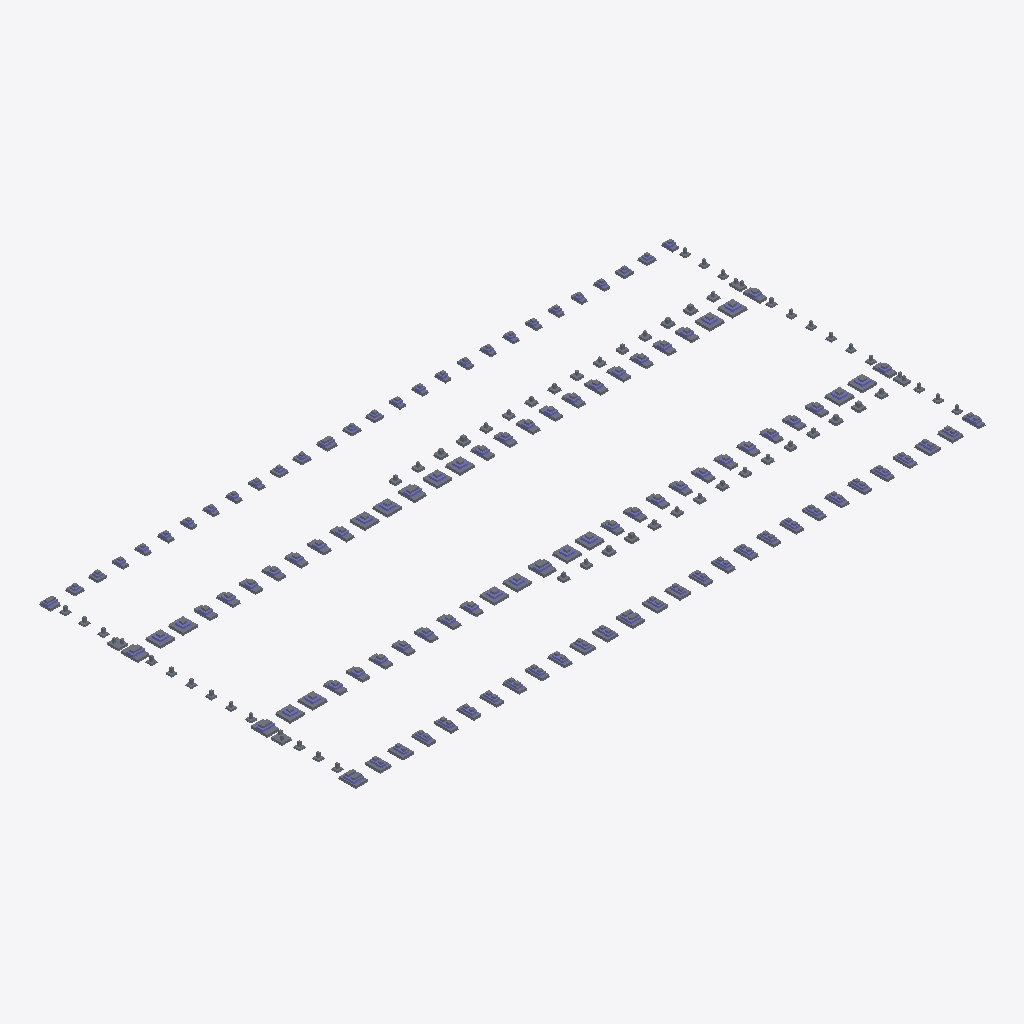
Isometric view of an IFC building model (IFC-SPF (STEP), schema IFC2X3, length unit millimetre), seen from the south-west, elements coloured by IFC class: 251 slabs (grey), 112 columns (violet).
Extent 173.5 m × 87.5 m × 1.6 m (x, y, z). Storeys (1): Undefined at 0.00 m. Elements (682): 542 IfcSlab, 140 IfcColumn.

HEADER;
FILE_DESCRIPTION(('ViewDefinition[CoordinationView_V2.0, QuantityTakeOffAddOnView]'),'2;1');
FILE_NAME('Фундаменты Плодохранилища.ifc','2023-07-28T04:05:12',(''),(''),'IFC Database version:Work','Tekla structures 2017 Service Pack 6, IFC Export Version: 4.0.0.0 Nov 24 2017','');
FILE_SCHEMA(('IFC2X3'));
ENDSEC;
DATA;
#25=IFCPROJECT('0FGWUt6uPCygINLu5f$$Uc',#5,'Tekla Corporation',$,$,$,$,(#11),#24);
#27=IFCSITE('2JqGrFIpn0NQWMmMGlQ0ej',#5,'Undefined',$,$,#26,$,$,.ELEMENT.,$,$,$,$,$);
#29=IFCBUILDING('2ypOzQthv9K9Ubgl5nLCKX',#5,'Undefined',$,$,#28,$,$,.ELEMENT.,$,$,$);
#31=IFCBUILDINGSTOREY('2Strp9cn52pfvL$HP3CDGC',#5,'Undefined',$,$,#30,$,$,.ELEMENT.,0.0);
#1231=IFCSLAB('1BLMg3B21AkBwp_GO3nPvb',#5,'Фундамент','500*4000','500*4000',#1228,#1230,'Бетон-0(?)',.FLOOR.);
#2486=IFCSLAB('3LM9HSNSr6reNTWvlgyQgx',#5,'Фундамент','500*4000','500*4000',#2483,#2485,'Бетон-0(?)',.FLOOR.);
#2644=IFCSLAB('3oKKhZLnr9gRvRmw68pdzj',#5,'Фундамент','500*4000','500*4000',#2641,#2643,'Бетон-0(?)',.FLOOR.);
#2515=IFCSLAB('2MJBlb4LPARP1Ajl88$3B5',#5,'Фундамент','500*4000','500*4000',#2512,#2514,'Бетон-0(?)',.FLOOR.);
#4982=IFCSLAB('3DaEgBYZjEXwNTFpB4vSS1',#5,'Фундамент','500*4000','500*4000',#4979,#4981,'Бетон-0(?)',.FLOOR.);
#1335=IFCSLAB('00CUVsdoL4AupRKs_hiNNc',#5,'Фундамент','500*4000','500*4000',#1332,#1334,'Бетон-0(?)',.FLOOR.);
#2615=IFCSLAB('2P0wBvrJnBg9Y7DJSkamV1',#5,'Фундамент','500*4000','500*4000',#2612,#2614,'Бетон-0(?)',.FLOOR.);
#5011=IFCSLAB('2t9BEjP_D2VPq_hrGR3_6H',#5,'Фундамент','500*4000','500*4000',#5008,#5010,'Бетон-0(?)',.FLOOR.);
#5069=IFCSLAB('3PvbmvVJnCv9vkYlTG_8pu',#5,'Фундамент','500*4000','500*4000',#5066,#5068,'Бетон-0(?)',.FLOOR.);
#5127=IFCSLAB('19_IBLKl1FdxH8c7y6J7ta',#5,'Фундамент','500*4000','500*4000',#5124,#5126,'Бетон-0(?)',.FLOOR.);
#5185=IFCSLAB('0ks8cikEz9CuhHvuzcnpln',#5,'Фундамент','500*4000','500*4000',#5182,#5184,'Бетон-0(?)',.FLOOR.);
#1189=IFCSLAB('0eFi$vthn7e98xB2I7kFkZ',#5,'Фундамент','500*4000','500*4000',#1179,#1188,'Бетон-0(?)',.FLOOR.);
#5040=IFCSLAB('3oY4nRUh50d807mPIAwkST',#5,'Фундамент','500*4000','500*4000',#5037,#5039,'Бетон-0(?)',.FLOOR.);
#5156=IFCSLAB('2ZTmrmJxbFmw0TGpjzJjwE',#5,'Фундамент','500*4000','500*4000',#5153,#5155,'Бетон-0(?)',.FLOOR.);
#1364=IFCSLAB('3p$nT8Abf6KvZNPqFi7rIa',#5,'Фундамент','500*4000','500*4000',#1361,#1363,'Бетон-0(?)',.FLOOR.);
#5098=IFCSLAB('1CLRml00n7cgtxxdehQ3jl',#5,'Фундамент','500*4000','500*4000',#5095,#5097,'Бетон-0(?)',.FLOOR.);
#5881=IFCSLAB('0XxpKXpTz09Okqi9hPRIUF',#5,'Фундамент','500*3250','500*3250',#5878,#5880,'Бетон-0(?)',.FLOOR.);
#848=IFCSLAB('3h9xYv6bv2SPlfrBCmVxg_',#5,'Фундамент','500*3250','500*3250',#839,#847,'Бетон-0(?)',.FLOOR.);
#888=IFCSLAB('1h_DUeRB95S9xWYpzcHB1s',#5,'Фундамент','500*3250','500*3250',#885,#887,'Бетон-0(?)',.FLOOR.);
#5533=IFCSLAB('3lnbI411r9RwkwqTAzqBwo',#5,'Фундамент','500*3250','500*3250',#5530,#5532,'Бетон-0(?)',.FLOOR.);
#4207=IFCSLAB('2pbEn15JjDAg3fcbojFgQO',#5,'Фундамент','500*3000','500*3000',#4204,#4206,'Бетон-0(?)',.FLOOR.);
#2457=IFCSLAB('3TGsK5tY58tv6zchXTTP1Z',#5,'Фундамент','500*3000','500*3000',#2454,#2456,'Бетон-0(?)',.FLOOR.);
#4232=IFCSLAB('2qstIUMiz0jR$eRsP96Af0',#5,'Фундамент','500*3000','500*3000',#4229,#4231,'Бетон-0(?)',.FLOOR.);
#1083=IFCSLAB('1lYXtv9nbEFBLb5wyKilwk',#5,'Фундамент','500*3000','500*3000',#1073,#1082,'Бетон-0(?)',.FLOOR.);
#1306=IFCSLAB('3SNipg6wr1AQkfj18UH5gg',#5,'Фундамент','500*3000','500*3000',#1303,#1305,'Бетон-0(?)',.FLOOR.);
#2586=IFCSLAB('1w8fYK_RL8BAapNjQU4wAa',#5,'Фундамент','500*3000','500*3000',#2583,#2585,'Бетон-0(?)',.FLOOR.);
#4157=IFCSLAB('3ei5cExMz718Jz2F6Y18fr',#5,'Фундамент','500*3000','500*3000',#4154,#4156,'Бетон-0(?)',.FLOOR.);
#4182=IFCSLAB('1CEBLkWw56bOMiBgTw34lP',#5,'Фундамент','500*3000','500*3000',#4179,#4181,'Бетон-0(?)',.FLOOR.);
#483=IFCSLAB('3whiEncHv90BIIzvmaZhdn',#5,'Фундамент','450*2600','450*2600',#471,#482,'Бетон-0(?)',.FLOOR.);
#518=IFCSLAB('1IZ_7xIEb0WupR6WAvYZff',#5,'Фундамент','450*2600','450*2600',#515,#517,'Бетон-0(?)',.FLOOR.);
#4578=IFCSLAB('1qJWQb7TbBevgryjFSpBGp',#5,'Фундамент','500*3250','500*3250',#4575,#4577,'Бетон-0(?)',.FLOOR.);
#738=IFCSLAB('1MXEXK7ub00f0wppNa75q0',#5,'Фундамент','500*3250','500*3250',#728,#737,'Бетон-0(?)',.FLOOR.);
#2095=IFCSLAB('3bQH5NqEL8NBawSRWRUq$M',#5,'Фундамент','500*2000','500*2000',#2092,#2094,'Бетон-0(?)',.FLOOR.);
#1737=IFCSLAB('0btXKEJK949OE0WA_HlGdo',#5,'Фундамент','500*2000','500*2000',#1734,#1736,'Бетон-0(?)',.FLOOR.);
#2253=IFCSLAB('13hjqkaDH2mv_ad2$WTqqW',#5,'Фундамент','500*2000','500*2000',#2250,#2252,'Бетон-0(?)',.FLOOR.);
#5330=IFCSLAB('0MWETxXwn3g9ZQBNeoqAE4',#5,'Фундамент','500*2000','500*2000',#5327,#5329,'Бетон-0(?)',.FLOOR.);
#5562=IFCSLAB('3S3dq7NML0dAhhcMaGXU8C',#5,'Фундамент','500*2000','500*2000',#5559,#5561,'Бетон-0(?)',.FLOOR.);
#1571=IFCSLAB('0osAQwy6n4f8uxnC8r4qBf',#5,'Фундамент','500*2000','500*2000',#1563,#1570,'Бетон-0(?)',.FLOOR.);
#1708=IFCSLAB('3ODZGECWf5bgOntj5kNrUR',#5,'Фундамент','500*2000','500*2000',#1705,#1707,'Бетон-0(?)',.FLOOR.);
#1866=IFCSLAB('260zI0gt515fcuFzjAIvWL',#5,'Фундамент','500*2000','500*2000',#1863,#1865,'Бетон-0(?)',.FLOOR.);
#1966=IFCSLAB('0Y6eVfd$X5cfKDbQOhd66_',#5,'Фундамент','500*2000','500*2000',#1963,#1965,'Бетон-0(?)',.FLOOR.);
#2124=IFCSLAB('0nfgnlfDT6F8wtOgv0cbTa',#5,'Фундамент','500*2000','500*2000',#2121,#2123,'Бетон-0(?)',.FLOOR.);
#5214=IFCSLAB('0$L6g361zCavMdAAPWlELc',#5,'Фундамент','500*2000','500*2000',#5211,#5213,'Бетон-0(?)',.FLOOR.);
#5417=IFCSLAB('018_44Ks54IRtcg8w67cHE',#5,'Фундамент','500*2000','500*2000',#5414,#5416,'Бетон-0(?)',.FLOOR.);
#5591=IFCSLAB('1TXvWBJTz6uv$o842X4g0J',#5,'Фундамент','500*2000','500*2000',#5588,#5590,'Бетон-0(?)',.FLOOR.);
#5707=IFCSLAB('3GidG7$lfBt8JkE7a9VeNk',#5,'Фундамент','500*2000','500*2000',#5704,#5706,'Бетон-0(?)',.FLOOR.);
#5794=IFCSLAB('0q6wVgafPBuAryQsywmLq3',#5,'Фундамент','500*2000','500*2000',#5791,#5793,'Бетон-0(?)',.FLOOR.);
#2353=IFCSLAB('1evCm026j8YOPe0STvHzFa',#5,'Фундамент','500*2000','500*2000',#2350,#2352,'Бетон-0(?)',.FLOOR.);
#5243=IFCSLAB('0qCOcXRan5CvygsP22tq68',#5,'Фундамент','500*2000','500*2000',#5240,#5242,'Бетон-0(?)',.FLOOR.);
#5359=IFCSLAB('0NeoexE6b42Bx8bGZPR2b1',#5,'Фундамент','500*2000','500*2000',#5356,#5358,'Бетон-0(?)',.FLOOR.);
#5620=IFCSLAB('1H1flXsIj2jOlzm$QLgsFd',#5,'Фундамент','500*2000','500*2000',#5617,#5619,'Бетон-0(?)',.FLOOR.);
#5736=IFCSLAB('2VZR791VX9ov_4yoXQbxz0',#5,'Фундамент','500*2000','500*2000',#5733,#5735,'Бетон-0(?)',.FLOOR.);
#1837=IFCSLAB('1D7WNXxdT1oO$fGQc6lqKd',#5,'Фундамент','500*2000','500*2000',#1834,#1836,'Бетон-0(?)',.FLOOR.);
#5446=IFCSLAB('2ppEBQf7b9eBfzMjNEjapc',#5,'Фундамент','500*2000','500*2000',#5443,#5445,'Бетон-0(?)',.FLOOR.);
#5823=IFCSLAB('1N_CEeyvn0b8Tqpl2TEIsu',#5,'Фундамент','500*2000','500*2000',#5820,#5822,'Бетон-0(?)',.FLOOR.);
#1995=IFCSLAB('1QjaG6ESnEFOFd66C5Smdy',#5,'Фундамент','500*2000','500*2000',#1992,#1994,'Бетон-0(?)',.FLOOR.);
#2224=IFCSLAB('1jEH8ojuDBT8t8JdGy8Ot4',#5,'Фундамент','500*2000','500*2000',#2221,#2223,'Бетон-0(?)',.FLOOR.);
#2382=IFCSLAB('0MfYcl2jLAZhPsUKxKwIE7',#5,'Фундамент','500*2000','500*2000',#2379,#2381,'Бетон-0(?)',.FLOOR.);
#5272=IFCSLAB('0bOx65aOD9I9WF2U6uI$j6',#5,'Фундамент','500*2000','500*2000',#5269,#5271,'Бетон-0(?)',.FLOOR.);
#5388=IFCSLAB('3$NtAKtPHBL93EZ6vLZPNn',#5,'Фундамент','500*2000','500*2000',#5385,#5387,'Бетон-0(?)',.FLOOR.);
#5504=IFCSLAB('28Lfyt8wn08PKL$66sQBd3',#5,'Фундамент','500*2000','500*2000',#5501,#5503,'Бетон-0(?)',.FLOOR.);
#5649=IFCSLAB('0d3AYZTfjCdwK7bsYaLG0B',#5,'Фундамент','500*2000','500*2000',#5646,#5648,'Бетон-0(?)',.FLOOR.);
#5765=IFCSLAB('2Zf3ZaJZz52AHmI5ptdRwP',#5,'Фундамент','500*2000','500*2000',#5762,#5764,'Бетон-0(?)',.FLOOR.);
#5475=IFCSLAB('3YKjBZErvFK9ylL2xqieCm',#5,'Фундамент','500*2000','500*2000',#5472,#5474,'Бетон-0(?)',.FLOOR.);
#5852=IFCSLAB('3evVo18ET5Cfbq6zAAyQuW',#5,'Фундамент','500*2000','500*2000',#5849,#5851,'Бетон-0(?)',.FLOOR.);
#1608=IFCSLAB('0qP2JLlgH2Ww7RpAUOJ94P',#5,'Фундамент','500*2000','500*2000',#1605,#1607,'Бетон-0(?)',.FLOOR.);
#5301=IFCSLAB('2Q8UQgvUDF7gsp_V6xFg0j',#5,'Фундамент','500*2000','500*2000',#5298,#5300,'Бетон-0(?)',.FLOOR.);
#5678=IFCSLAB('33vPlU4ZbFAgIr7BHoKBwS',#5,'Фундамент','500*2000','500*2000',#5675,#5677,'Бетон-0(?)',.FLOOR.);
#1497=IFCSLAB('0jgTBe1HX3mhOXxQZFAQY9',#5,'Фундамент','500*2000','500*2000',#1488,#1496,'Бетон-0(?)',.FLOOR.);
#2066=IFCSLAB('1ViA3ySdX4lejMlylkqCMZ',#5,'Фундамент','500*2000','500*2000',#2063,#2065,'Бетон-0(?)',.FLOOR.);
#1679=IFCSLAB('1pLh952A9A3fXEFCGawH4h',#5,'Фундамент','500*2000','500*2000',#1676,#1678,'Бетон-0(?)',.FLOOR.);
#1937=IFCSLAB('2U2Qz$NBj998VYOki7LPK2',#5,'Фундамент','500*2000','500*2000',#1934,#1936,'Бетон-0(?)',.FLOOR.);
#2195=IFCSLAB('0y$exbFw92zQFyUFZUbWJD',#5,'Фундамент','500*2000','500*2000',#2192,#2194,'Бетон-0(?)',.FLOOR.);
#4328=IFCSLAB('1FOVqxymn4yAqn1PLYl8od',#5,'Фундамент','500*2000','500*2000',#4325,#4327,'Бетон-0(?)',.FLOOR.);
#4403=IFCSLAB('0yPy1QJMjBRuOwRTXc1ZaO',#5,'Фундамент','500*2000','500*2000',#4400,#4402,'Бетон-0(?)',.FLOOR.);
#4503=IFCSLAB('34dtESx9bD1OPZbC$9_jW1',#5,'Фундамент','500*2000','500*2000',#4500,#4502,'Бетон-0(?)',.FLOOR.);
#4528=IFCSLAB('1xX$fKpvr1iQAKJLcer0s2',#5,'Фундамент','500*2000','500*2000',#4525,#4527,'Бетон-0(?)',.FLOOR.);
#2324=IFCSLAB('3Z2pfdqID6C84pKAYsDfFC',#5,'Фундамент','500*2000','500*2000',#2321,#2323,'Бетон-0(?)',.FLOOR.);
#4378=IFCSLAB('0UAHeJs711uv3vLZmp9uS5',#5,'Фундамент','500*2000','500*2000',#4375,#4377,'Бетон-0(?)',.FLOOR.);
#4428=IFCSLAB('0Zg4wYpc1BDOzixjszvJEL',#5,'Фундамент','500*2000','500*2000',#4425,#4427,'Бетон-0(?)',.FLOOR.);
#4478=IFCSLAB('0LVrUri2TADwJQdicCTEjF',#5,'Фундамент','500*2000','500*2000',#4475,#4477,'Бетон-0(?)',.FLOOR.);
#1808=IFCSLAB('3gE85WTAjCg8OOeWMuEJCb',#5,'Фундамент','500*2000','500*2000',#1805,#1807,'Бетон-0(?)',.FLOOR.);
#4553=IFCSLAB('1xzYCk3gjAXw6Sj9_VkJko',#5,'Фундамент','500*2000','500*2000',#4550,#4552,'Бетон-0(?)',.FLOOR.);
#4353=IFCSLAB('261caAqlj6BwEPPGrA_Ruq',#5,'Фундамент','500*2000','500*2000',#4350,#4352,'Бетон-0(?)',.FLOOR.);
#4453=IFCSLAB('0gH4uX4BjE0vUGUspf4NIF',#5,'Фундамент','500*2000','500*2000',#4450,#4452,'Бетон-0(?)',.FLOOR.);
#3774=IFCSLAB('2hOvkZ6T1AgACZt2dKx2fZ',#5,'Фундамент','450*1800','450*1800',#3771,#3773,'Бетон-0(?)',.FLOOR.);
#3477=IFCSLAB('2iNW7Ge2j9pPTT3stcnxhV',#5,'Фундамент','450*1800','450*1800',#3468,#3476,'Бетон-0(?)',.FLOOR.);
#670=IFCSLAB('1Qxq_Vmmr4nfmO_uN3kOLc',#5,'Фундамент','500*2750','500*2750',#659,#669,'Бетон-0(?)',.FLOOR.);
#2561=IFCSLAB('3wAYnlttH1p89ZRsGE4NlC',#5,'Фундамент','500*2500','500*2500',#2558,#2560,'Бетон-0(?)',.FLOOR.);
#4953=IFCSLAB('3d5TCxMIzEKhMbqpP7i7L2',#5,'Фундамент','500*2750','500*2750',#4950,#4952,'Бетон-0(?)',.FLOOR.);
#1018=IFCSLAB('1$d8wgyGj0lfI20x4NF59n',#5,'Фундамент','500*2500','500*2500',#1008,#1017,'Бетон-0(?)',.FLOOR.);
#4074=IFCSLAB('0hN2UUJkX5mPD$3Y2Hf0ed',#5,'Фундамент','500*2500','500*2500',#4071,#4073,'Бетон-0(?)',.FLOOR.);
#1281=IFCSLAB('1UnR$zAnb7GRq2IMg6jpup',#5,'Фундамент','500*2500','500*2500',#1278,#1280,'Бетон-0(?)',.FLOOR.);
#4103=IFCSLAB('3Ofb4sT4D46wkxdEwvHt2Y',#5,'Фундамент','500*2500','500*2500',#4100,#4102,'Бетон-0(?)',.FLOOR.);
#4132=IFCSLAB('0ClN_Lqm97LAtX$0hPPoVb',#5,'Фундамент','500*2500','500*2500',#4129,#4131,'Бетон-0(?)',.FLOOR.);
#5086=IFCCOLUMN('0LEgS2lIv43ep7qQI1sMS8',#5,'Фундамент','2300*2300','2300*2300',#5082,#5085,'ID153aa702-bd2e-440e-8cc7-d1a481d96708');
#1145=IFCCOLUMN('21zgj3ul98zfm$4x9$ClQX',#5,'Фундамент','2300*2300','2300*2300',#1127,#1144,'ID81f6ab43-e2f2-48f6-9c3f-13b27f32f6a1');
#1219=IFCCOLUMN('1H5hQ_LAD0ChUWdD9MP3_T',#5,'Фундамент','2300*2300','2300*2300',#1215,#1218,'ID5116b6be-54a3-4032-b7a0-9cd256643f9d');
#4045=IFCSLAB('01_qb3MNf4i9Invrx6kTa9',#5,'Фундамент','500*2500','500*2500',#4042,#4044,'Бетон-0(?)',.FLOOR.);
#4999=IFCCOLUMN('3H8L97gfP1pu_0gPzG1$LN',#5,'Фундамент','2300*2300','2300*2300',#4995,#4998,'IDd1215247-aa96-41cf-8f80-a99f5007f557');
#5028=IFCCOLUMN('3isqY7ti11n8qvEjEpOUZF',#5,'Фундамент','2300*2300','2300*2300',#5024,#5027,'IDecdb4887-dec0-41c4-8d39-3ad3b361e8cf');
#5057=IFCCOLUMN('3v5sCEfAP5HxYqeYzNSs0Y',#5,'Фундамент','2300*2300','2300*2300',#5053,#5056,'IDf917630e-a4a6-4547-b8b4-a22f57736022');
#5144=IFCCOLUMN('16ql2acs17iOdCz127F6Ya',#5,'Фундамент','2300*2300','2300*2300',#5140,#5143,'ID46d2f0a4-9b60-47b1-89cc-f410873c68a4');
#1323=IFCCOLUMN('0B0EGDQIXEEAD9M5_KabbM',#5,'Фундамент','2300*2300','2300*2300',#1319,#1322,'ID0b00e40d-6928-4e38-a349-585f94925956');
#1352=IFCCOLUMN('0vAnGFYb95YQ6xmBJKKzuA',#5,'Фундамент','2300*2300','2300*2300',#1348,#1351,'ID392b140f-8a52-4589-a1bb-c0b4d453de0a');
#2474=IFCCOLUMN('1GEPUpmyP90fy1QcwkHJ7U',#5,'Фундамент','2300*2300','2300*2300',#2470,#2473,'ID503997b3-c3c6-4902-9f01-6a6eae4531de');
#2503=IFCCOLUMN('3daGqYUnL2NObXFRVpHoW3',#5,'Фундамент','2300*2300','2300*2300',#2499,#2502,'IDe7910d22-7b15-425d-8961-3db7f3472803');
#2603=IFCCOLUMN('2dJNxjJQH7GA$LSPAgVbF$',#5,'Фундамент','2300*2300','2300*2300',#2599,#2602,'IDa74d7eed-4da4-4740-afd5-7192aa7e53ff');
#2632=IFCCOLUMN('034c092iH44fbOpcB4qn$u',#5,'Фундамент','2300*2300','2300*2300',#2628,#2631,'ID03126009-0ac4-[number]-ce62c4d31ff8');
#5115=IFCCOLUMN('0uD2$6x$109AOHWtjeN4HS',#5,'Фундамент','2300*2300','2300*2300',#5111,#5114,'ID38342fc6-eff0-4024-a611-837b685c445c');
#882=IFCSLAB('2R8Rs1AH9A28ubajBA5EFV',#5,'Фундамент','1000*1200','1000*1200',#879,#881,'ID9b21bd81-2912-4a08-8e25-92d2ca14e3df',.FLOOR.);
#2432=IFCSLAB('2sNcoTkU95ePARgYGHDT0v',#5,'Фундамент','500*2500','500*2500',#2429,#2431,'Бетон-0(?)',.FLOOR.);
#4970=IFCCOLUMN('30hWb49vL1L9$2ezD8igBo',#5,'Фундамент','2300*2300','2300*2300',#4966,#4969,'IDc0ae0944-[number]-9fc2-a3d348b2a2f2');
#5173=IFCCOLUMN('0OoLpTnEv229hV97Km3P19',#5,'Фундамент','2300*2300','2300*2300',#5169,#5172,'ID18c95cdd-c4ee-4208-9adf-2475300d9049');
#5875=IFCSLAB('2E6FBk$X59Wwz$dwAOVtcG',#5,'Фундамент','1000*1200','1000*1200',#5872,#5874,'ID8e18f2ee-fe11-4983-af7f-9fa2987f7990',.FLOOR.);
#4291=IFCSLAB('3$1WZSyP11TP4Z2rEVSJz$',#5,'Фундамент','500*1650','500*1650',#4282,#4290,'Бетон-0(?)',.FLOOR.);
#5527=IFCSLAB('3RjjrjMOf7uwhRaHg1OjK0',#5,'Фундамент','1000*1200','1000*1200',#5524,#5526,'IDdbb6dd6d-598a-47e3-aadb-911a8162d500',.FLOOR.);
#5521=IFCCOLUMN('0eRY9HjP1AyOhe$vucImZM',#5,'Фундамент','2000*3250','2000*3250',#5517,#5520,'ID286e2251-b590-4af1-8ae8-ff9e264b08d6');
#823=IFCSLAB('2Ayqm1TSrCIwxZVinZ2n$3',#5,'Фундамент','1000*1200','1000*1200',#817,#822,'ID8af34c01-75cd-4c4b-aee3-7ecc630b1fc3',.FLOOR.);
#800=IFCCOLUMN('3uQl6Wyyv6b8bQAZNhSsdj',#5,'Фундамент','2000*3250','2000*3250',#781,#799,'IDf86af1a0-f3ce-4694-895a-2a35eb7369ed');
#876=IFCCOLUMN('00qBubWyzCe8lG7R$kvbK6',#5,'Фундамент','2000*3250','2000*3250',#872,#875,'ID00d0be25-83cf-4ca0-8bd0-1dbfeee65506');
#5869=IFCCOLUMN('2hlx7hh$5EMQJzviRpr6yj',#5,'Фундамент','2000*3250','2000*3250',#5865,#5868,'IDabbfb1eb-aff1-4e59-a4fd-e6c6f3d46f2d');
#3278=IFCSLAB('0RqFlUfUL3MPPNaLXzG4qB',#5,'Фундамент','500*2000','500*2000',#3269,#3277,'Бетон-0(?)',.FLOOR.);
#3330=IFCSLAB('20UFQ059n1Xuy11nY1b5km',#5,'Фундамент','500*2000','500*2000',#3327,#3329,'Бетон-0(?)',.FLOOR.);
#3374=IFCSLAB('2EvSO7aTv3$uHc1sEH9voo',#5,'Фундамент','500*2000','500*2000',#3371,#3373,'Бетон-0(?)',.FLOOR.);
#3418=IFCSLAB('2SD7bzQ697PvoWhbKMJqT2',#5,'Фундамент','500*2000','500*2000',#3415,#3417,'Бетон-0(?)',.FLOOR.);
#3308=IFCSLAB('3ShaPecHr0QxV$j2pUaPSM',#5,'Фундамент','500*2000','500*2000',#3305,#3307,'Бетон-0(?)',.FLOOR.);
#3352=IFCSLAB('0b61n63RPBW9MUsnrRMpDB',#5,'Фундамент','500*2000','500*2000',#3349,#3351,'Бетон-0(?)',.FLOOR.);
#3396=IFCSLAB('3oqG86yr9BPhYWvF$mjmtH',#5,'Фундамент','500*2000','500*2000',#3393,#3395,'Бетон-0(?)',.FLOOR.);
#3440=IFCSLAB('38Nz4maenFmAU1tJLWRdWw',#5,'Фундамент','500*2000','500*2000',#3437,#3439,'Бетон-0(?)',.FLOOR.);
#4837=IFCSLAB('1DSg5lSZ50rus7sXcrXDre',#5,'Фундамент','500*1500','500*1500',#4834,#4836,'Бетон-0(?)',.FLOOR.);
#3624=IFCSLAB('0MmG_BTs96Wg6FvL5D0cXs',#5,'Фундамент','450*1800','450*1800',#3621,#3623,'Бетон-0(?)',.FLOOR.);
#4895=IFCSLAB('2IsSOjXTj4X8ht018OPNA1',#5,'Фундамент','500*1500','500*1500',#4892,#4894,'Бетон-0(?)',.FLOOR.);
#2299=IFCSLAB('2pQ7gtTXD0DBqFrO$AZZBl',#5,'Фундамент','500*1500','500*1500',#2296,#2298,'Бетон-0(?)',.FLOOR.);
#3602=IFCSLAB('3qvIMRYMj0v92rmXU8_T3x',#5,'Фундамент','450*1800','450*1800',#3599,#3601,'Бетон-0(?)',.FLOOR.);
#3712=IFCSLAB('1u4$cWjzTDSft0hzullrx5',#5,'Фундамент','450*1800','450*1800',#3709,#3711,'Бетон-0(?)',.FLOOR.);
#3862=IFCSLAB('221i0WFR583RfbOw9v6kX8',#5,'Фундамент','450*1800','450*1800',#3859,#3861,'Бетон-0(?)',.FLOOR.);
#3994=IFCSLAB('2z31GeFUnA$9oLF7RVvOfa',#5,'Фундамент','450*1800','450*1800',#3991,#3993,'Бетон-0(?)',.FLOOR.);
#4627=IFCSLAB('3DYRkaDDzCyvyD4uF5jUqb',#5,'Фундамент','500*1650','500*1650',#4619,#4626,'Бетон-0(?)',.FLOOR.);
#4692=IFCSLAB('2m0xICsW972B$L_JhUEtCT',#5,'Фундамент','500*1500','500*1500',#4689,#4691,'Бетон-0(?)',.FLOOR.);
#4750=IFCSLAB('2sPya2UT5CigJ7ivQKDnll',#5,'Фундамент','500*1500','500*1500',#4747,#4749,'Бетон-0(?)',.FLOOR.);
#4924=IFCSLAB('2cukiCcvvF6B6VeePPCN23',#5,'Фундамент','500*1500','500*1500',#4921,#4923,'Бетон-0(?)',.FLOOR.);
#1912=IFCSLAB('08jPT5FRTFZ8MLL9mMtMN$',#5,'Фундамент','500*1500','500*1500',#1909,#1911,'Бетон-0(?)',.FLOOR.);
#2041=IFCSLAB('1Z$_wbadzBOhEorW_$f8cL',#5,'Фундамент','500*1500','500*1500',#2038,#2040,'Бетон-0(?)',.FLOOR.);
#3526=IFCSLAB('2slTwTZrTAuQU5_5BGohfz',#5,'Фундамент','450*1800','450*1800',#3517,#3525,'Бетон-0(?)',.FLOOR.);
#3558=IFCSLAB('1HNLo0y2r5oATGc_HmVGF5',#5,'Фундамент','450*1800','450*1800',#3555,#3557,'Бетон-0(?)',.FLOOR.);
#3668=IFCSLAB('3BQ7DzAmX4iPweka1iDMzP',#5,'Фундамент','450*1800','450*1800',#3665,#3667,'Бетон-0(?)',.FLOOR.);
#3690=IFCSLAB('2YpFc6RjX7JPgjnWEUt_3r',#5,'Фундамент','450*1800','450*1800',#3687,#3689,'Бетон-0(?)',.FLOOR.);
#3884=IFCSLAB('1mtORzAfDBVBmNu5PAAzCP',#5,'Фундамент','450*1800','450*1800',#3881,#3883,'Бетон-0(?)',.FLOOR.);
#3928=IFCSLAB('17GFhT1e1AuP9uWym7$1Rc',#5,'Фундамент','450*1800','450*1800',#3925,#3927,'Бетон-0(?)',.FLOOR.);
#3950=IFCSLAB('27FK_sDfPCKg1bBcmFVl2w',#5,'Фундамент','450*1800','450*1800',#3947,#3949,'Бетон-0(?)',.FLOOR.);
#4779=IFCSLAB('0wLGO3vX11EArUAUYD3y2e',#5,'Фундамент','500*1500','500*1500',#4776,#4778,'Бетон-0(?)',.FLOOR.);
#4808=IFCSLAB('1GmwIs1vLBHByPbTaFDLz6',#5,'Фундамент','500*1500','500*1500',#4805,#4807,'Бетон-0(?)',.FLOOR.);
#4866=IFCSLAB('1w47CGCAzAD8Mkxd2aROJs',#5,'Фундамент','500*1500','500*1500',#4863,#4865,'Бетон-0(?)',.FLOOR.);
#551=IFCCOLUMN('18Z_AfdGD7UeYPi4yM1LN_',#5,'Фундамент','1600*2750','1600*2750',#527,#550,'ID488fe2a9-9d03-477a-8899-b04f160555fe');
#1440=IFCSLAB('1g8muKqjDBKfhfQ76D693C',#5,'Фундамент','500*1500','500*1500',#1432,#1439,'Бетон-0(?)',.FLOOR.);
#1654=IFCSLAB('1f1z1eJln89vx7Rf9ibFwR',#5,'Фундамент','500*1500','500*1500',#1651,#1653,'Бетон-0(?)',.FLOOR.);
#1783=IFCSLAB('0jSDaG_YfDwOwN5g9zF77W',#5,'Фундамент','500*1500','500*1500',#1780,#1782,'Бетон-0(?)',.FLOOR.);
#2951=IFCCOLUMN('2QjTCsyzDD6xNPjfn6DTEs',#5,'Фундамент','1600*2750','1600*2750',#2947,#2950,'ID9ab5d336-f3d3-4d1b-b5d9-b69c4635d3b6');
#3734=IFCSLAB('2nHl37IXLDGRVv2iM6vRlg',#5,'Фундамент','450*1800','450*1800',#3731,#3733,'Бетон-0(?)',.FLOOR.);
#1542=IFCCOLUMN('0nXy_mnTf8iRrbQBkJ01Wu',#5,'Фундамент','2000*2000','2000*2000',#1535,#1541,'ID3187cfb0-c5da-48b1-bd65-68bb93001838');
#1596=IFCCOLUMN('1nCeki7Ln4x9zEW5_Oz$zb',#5,'Фундамент','2000*2000','2000*2000',#1592,#1595,'ID71328bac-1d5c-44ec-9f4e-805f98f7ff65');
#2170=IFCSLAB('3feWc2wdXFSuzOFgC7yNDZ',#5,'Фундамент','500*1500','500*1500',#2167,#2169,'Бетон-0(?)',.FLOOR.);
#3580=IFCSLAB('0Z5bgAHiz21hhPzvv4bRZ3',#5,'Фундамент','450*1800','450*1800',#3577,#3579,'Бетон-0(?)',.FLOOR.);
#3646=IFCSLAB('3LDF10ZF95HekBWjugsvpB',#5,'Фундамент','450*1800','450*1800',#3643,#3645,'Бетон-0(?)',.FLOOR.);
#3796=IFCSLAB('2_riQL62vEXALhABXJid5_',#5,'Фундамент','450*1800','450*1800',#3793,#3795,'Бетон-0(?)',.FLOOR.);
#3818=IFCSLAB('0QDU$w1AP9Q8fD0rqacpfg',#5,'Фундамент','450*1800','450*1800',#3815,#3817,'Бетон-0(?)',.FLOOR.);
#3906=IFCSLAB('2yd4B5OQP4QgEPgNHOs7jH',#5,'Фундамент','450*1800','450*1800',#3903,#3905,'Бетон-0(?)',.FLOOR.);
#3972=IFCSLAB('3_YXm6RjjFmQQvmsv6J07A',#5,'Фундамент','450*1800','450*1800',#3969,#3971,'Бетон-0(?)',.FLOOR.);
#4721=IFCSLAB('2l$HVCwmb75hiyfn8Nfhs6',#5,'Фундамент','500*1500','500*1500',#4718,#4720,'Бетон-0(?)',.FLOOR.);
#5260=IFCCOLUMN('3Z8akmUnzFf9JKUQSCjZya',#5,'Фундамент','2000*2000','2000*2000',#5256,#5259,'IDe3224bb0-7b1f-4fa4-94d4-79a70cb63f24');
#5289=IFCCOLUMN('1UskPpZu93fB1$6KnDtuA$',#5,'Фундамент','2000*2000','2000*2000',#5285,#5288,'ID5edae673-8f82-43a4-b07f-194c4ddf82bf');
#5318=IFCCOLUMN('30As7jdO99MA8wU1Xvy6Ws',#5,'Фундамент','2000*2000','2000*2000',#5314,#5317,'IDc02b61ed-9d82-4958-a23a-781879f06836');
#5492=IFCCOLUMN('2Lg9I8aGH2xfZ5qU_Dx4PJ',#5,'Фундамент','2000*2000','2000*2000',#5488,#5491,'ID95a89488-9104-42ee-98c5-d1ef8dec4653');
#5637=IFCCOLUMN('0njYwmOIDCVQPYziZg4hLA',#5,'Фундамент','2000*2000','2000*2000',#5633,#5636,'ID31b62eb0-6123-4c7d-a662-f6c8ea12b54a');
#5666=IFCCOLUMN('0QbrTskVrAAgfiGHqWfuAm',#5,'Фундамент','2000*2000','2000*2000',#5662,#5665,'ID1a975776-b9fd-4a2a-aa6c-411d20a782b0');
#5695=IFCCOLUMN('2vUNoM7AL8s8NvyyY8zr2r',#5,'Фундамент','2000*2000','2000*2000',#5691,#5694,'IDb9797c96-1ca5-48d8-85f9-f3c888f750b5');
#5724=IFCCOLUMN('1vk0ldVHX9iPlx3omMUQfW',#5,'Фундамент','2000*2000','2000*2000',#5720,#5723,'ID79b80be7-7d18-49b1-9bfb-0f2c1679aa60');
#1696=IFCCOLUMN('1T2qQTbmvAlxlJ1ct1miyL',#5,'Фундамент','2000*2000','2000*2000',#1692,#1695,'ID5d0b469d-970e-4abf-bbd3-066dc1c2cf15');
#1725=IFCCOLUMN('1pZQDqZe55$A0Np6Rw1FzW',#5,'Фундамент','2000*2000','2000*2000',#1721,#1724,'ID738da374-8e81-45fc-a017-cc66fa04ff60');
#1854=IFCCOLUMN('0x6CMHtzD2QRWxl14U7J9F',#5,'Фундамент','2000*2000','2000*2000',#1850,#1853,'ID3b18c591-dfd3-4269-b83b-bc111e1d324f');
#1954=IFCCOLUMN('1IrDw_5Ff24OZtZB6$jCmZ',#5,'Фундамент','2000*2000','2000*2000',#1950,#1953,'ID52d4debe-14fa-4211-88f7-8cb1bfb4cc23');
#2212=IFCCOLUMN('2oU48xbQL4KR2ycFqSP0xs',#5,'Фундамент','2000*2000','2000*2000',#2208,#2211,'IDb278423b-95a5-4451-b0bc-98fd1c640ef6');
#2341=IFCCOLUMN('3o3JFwmqjBuRSakFEK$z1Z',#5,'Фундамент','2000*2000','2000*2000',#2337,#2340,'IDf20d33fa-c34b-4be1-b724-b8f394ffd063');
#2370=IFCCOLUMN('2WoDFCHm99yv6Dv7o2DaUp',#5,'Фундамент','2000*2000','2000*2000',#2366,#2369,'IDa0c8d3cc-4702-49f3-918d-e47c823647b3');
#3840=IFCSLAB('01P0w$7mrFOBjHGGYMVn04',#5,'Фундамент','450*1800','450*1800',#3837,#3839,'Бетон-0(?)',.FLOOR.);
#5347=IFCCOLUMN('3Jrc7oUEjF3xNY7nHxenwU',#5,'Фундамент','2000*2000','2000*2000',#5343,#5346,'IDd3d661f2-78eb-4f0f-b5e2-1f147ba31e9e');
#5376=IFCCOLUMN('3qzrjAoK92JfJNTDbyxeJd',#5,'Фундамент','2000*2000','2000*2000',#5372,#5375,'IDf4f75b4a-c942-424e-94d7-74d97cee84e7');
#5405=IFCCOLUMN('1a19eswxH3gR5$ReXDw5Q0',#5,'Фундамент','2000*2000','2000*2000',#5401,#5404,'ID64049a36-ebb4-43a9-b17f-6e884de85680');
#5463=IFCCOLUMN('1bzor$sz14NQ2bN2tP1N95',#5,'Фундамент','2000*2000','2000*2000',#5459,#5462,'ID65f72d7f-dbd0-445d-a0a5-5c2dd9057245');
#5550=IFCCOLUMN('3kapd02zP5qxm6Ew6Moh$g',#5,'Фундамент','2000*2000','2000*2000',#5546,#5549,'IDee9339c0-0bd6-45d3-bc06-3ba196cabfea');
#5753=IFCCOLUMN('0ys1mX46r3tRvJBX9pSoQM',#5,'Фундамент','2000*2000','2000*2000',#5749,#5752,'ID3cd81c21-106d-43dd-be53-2e1273732696');
#656=IFCSLAB('3JOV$fiu52qeJ7gDOZPdVh',#5,'Фундамент','1000*900','1000*900',#653,#655,'IDd361ffe9-b381-42d2-84c7-a8d6236677eb',.FLOOR.);
#1825=IFCCOLUMN('3$PO5uMirB7vDGWln5dUJO',#5,'Фундамент','2000*2000','2000*2000',#1821,#1824,'IDff658178-5acd-4b1f-9350-82fc459de4d8');
#1983=IFCCOLUMN('1j_idwwaX1JhNOXs5ahi3S',#5,'Фундамент','2000*2000','2000*2000',#1979,#1982,'ID6dfac9fa-ea48-414e-b5d8-876164aec0dc');
#3756=IFCSLAB('16CbFQevL8y8oviC2B0qJJ',#5,'Фундамент','450*1800','450*1800',#3753,#3755,'Бетон-0(?)',.FLOOR.);
#4016=IFCSLAB('2slWqgJKH2LxTK4nMtQ7A2',#5,'Фундамент','450*1800','450*1800',#4013,#4015,'Бетон-0(?)',.FLOOR.);
#4663=IFCSLAB('0gbYUFKTH4OgUnoz3TBwO_',#5,'Фундамент','500*1500','500*1500',#4660,#4662,'Бетон-0(?)',.FLOOR.);
#4947=IFCSLAB('3MmBSWkv9DtfSW1fTmZ4Af',#5,'Фундамент','1000*900','1000*900',#4944,#4946,'IDd6c0b720-bb92-4dde-9720-0697708c42a9',.FLOOR.);
#5231=IFCCOLUMN('3wsLWO7t93E89w1kJydMPG',#5,'Фундамент','2000*2000','2000*2000',#5227,#5230,'IDfad95818-1f72-4338-827a-06e4fc9d6650');
#5579=IFCCOLUMN('2JnJiEfNT8FeaEF0G5Gg53',#5,'Фундамент','2000*2000','2000*2000',#5575,#5578,'ID93c53b0e-a577-483e-890e-3c040542a143');
#5608=IFCCOLUMN('0vjNtnL$TAVPUwdGLY9ow4',#5,'Фундамент','2000*2000','2000*2000',#5604,#5607,'ID39b57df1-57f7-4a7d-97ba-9d0562272e84');
#5811=IFCCOLUMN('2tCqt4irLE3B7uPtyF9AJO',#5,'Фундамент','2000*2000','2000*2000',#5807,#5810,'IDb7334dc4-b355-4e0c-b1f8-677f0f24a4d8');
#5840=IFCCOLUMN('1AmhnmvLD73gsX9IyJiFeF',#5,'Фундамент','2000*2000','2000*2000',#5836,#5839,'ID4ac2bc70-e553-470e-ada1-252f13b0fa0f');
#725=IFCSLAB('3KP6Wyt8v6VfO9e6uK7u7C',#5,'Фундамент','1000*900','1000*900',#722,#724,'IDd464683c-dc8e-467e-9609-a06e141f81cc',.FLOOR.);
#2083=IFCCOLUMN('06DH1QBJb9Lgk3jNld3A9x',#5,'Фундамент','2000*2000','2000*2000',#2079,#2082,'ID0635105a-2d39-4956-ab83-b57be70ca27b');
#2112=IFCCOLUMN('2gESpsgknD$A$OOtbG0rOL',#5,'Фундамент','2000*2000','2000*2000',#2108,#2111,'IDaa39ccf6-aaec-4dfc-afd8-[number]');
#2241=IFCCOLUMN('1cwVBDjmDEOfRq1jYqWt7s',#5,'Фундамент','2000*2000','2000*2000',#2237,#2240,'ID66e9f2cd-b703-4e62-96f4-06d8b48371f6');
#4941=IFCCOLUMN('3Ff$xBOW18jASNR_1EfDIK',#5,'Фундамент','1500*2750','1500*2750',#4937,#4940,'IDcfa7fecb-6200-48b4-a717-6fe04ea4d494');
#5202=IFCCOLUMN('0oxd9wbPrBLwCg5BTtJFym',#5,'Фундамент','2000*2000','2000*2000',#5198,#5201,'ID32ee727a-959d-4b57-a32a-14b7774cff30');
#5434=IFCCOLUMN('1565RUV1b6$xWtVtLSRWsz',#5,'Фундамент','2000*2000','2000*2000',#5430,#5433,'ID451856de-7c19-46ff-b837-7f755c6e0dbd');
#5782=IFCCOLUMN('1Y4SSrr9jChxttaCcmoeoo',#5,'Фундамент','2000*2000','2000*2000',#5778,#5781,'ID6211c735-d49b-4caf-bdf7-90c9b0ca8cb2');
#582=IFCSLAB('21fm42knD4fexc7nUDCN_H',#5,'Фундамент','1000*900','1000*900',#574,#581,'ID81a70102-bb13-44a6-8ee6-1f178d317f91',.FLOOR.);
#639=IFCCOLUMN('1o0laMC9n2QeOT4tpx$CA_',#5,'Фундамент','1500*2750','1500*2750',#629,#638,'ID7202f916-309c-426a-861d-137cfbfcc2be');
#2957=IFCSLAB('3h$0uPxDzBYgtyHEWc9zG8',#5,'Фундамент','1000*900','1000*900',#2954,#2956,'IDebfc0e19-ecdf-4b8a-adfc-44e82627d408',.FLOOR.);
#4572=IFCSLAB('3NzTLfIVPF0v0bMBGoSWtl',#5,'Фундамент','1000*900','1000*900',#4569,#4571,'IDd7f5d569-49f6-4f03-9025-58b432720def',.FLOOR.);
#3412=IFCSLAB('3$tpFUJZj5nAytRPJv0pSg',#5,'Фундамент','1000*900','1000*900',#3409,#3411,'IDffdf33de-4e3b-45c4-af37-6d94f903372a',.FLOOR.);
#1358=IFCSLAB('24qgNKbZX7AB$xjMKsNJTO',#5,'Фундамент','1000*1200','1000*1200',#1355,#1357,'ID84d2a5d4-[number]-bffb-b565365d3758',.FLOOR.);
#2832=IFCCOLUMN('2BE6cUhsP0Pwf9OrT1mvx1',#5,'Фундамент','1600*1500','1600*1500',#2828,#2831,'ID8b38699e-af66-4067-aa49-635741c39ec1');
#3264=IFCSLAB('0DhupOAX1Bg80sSpZUwBXP',#5,'Фундамент','1000*900','1000*900',#3255,#3263,'ID0daf8cd8-2a10-4ba8-8036-7338dee8b859',.FLOOR.);
#3324=IFCSLAB('3eVy4_nJrArO5xjWoiD5s$',#5,'Фундамент','1000*900','1000*900',#3321,#3323,'IDe87fc13e-c53d-4ad5-817b-b60cac345dbf',.FLOOR.);
#3368=IFCSLAB('1AtZZq8$D7sgsK$cFL6ExW',#5,'Фундамент','1000*900','1000*900',#3365,#3367,'ID4ade38f4-23f3-47da-ad94-fe63d518eee0',.FLOOR.);
#5295=IFCSLAB('2eu1N$YQnBXwwzhxpbKBww',#5,'Фундамент','1000*1200','1000*1200',#5292,#5294,'IDa8e015ff-89ac-4b87-aebd-afbce550beba',.FLOOR.);
#5469=IFCSLAB('2i79iDapLD0hF463D4Uwpm',#5,'Фундамент','1000*1200','1000*1200',#5466,#5468,'IDac1c9b0d-9335-4d02-b3c4-1833447bacf0',.FLOOR.);
#5672=IFCSLAB('3jHmdi1Vv4kOsIrPkIK24C',#5,'Фундамент','1000*1200','1000*1200',#5669,#5671,'IDed4709ec-05fe-44b9-8d92-d59b9250210c',.FLOOR.);
#5846=IFCSLAB('0bCtWrjdP3_BGJCgJhBxGn',#5,'Фундамент','1000*1200','1000*1200',#5843,#5845,'ID25337835-b676-43f8-b413-32a4eb2fb431',.FLOOR.);
#1168=IFCSLAB('1Ui2DOQ6r1vBa9KGIv7SeY',#5,'Фундамент','1000*1200','1000*1200',#1162,#1167,'ID5eb02358-686d-41e4-b909-5104b91dca22',.FLOOR.);
#1329=IFCSLAB('2la3nf_i5CKu9LoZTNHizx',#5,'Фундамент','1000*1200','1000*1200',#1326,#1328,'IDaf903c69-fac1-4c53-8255-ca375746cf7b',.FLOOR.);
#1602=IFCSLAB('2kxNw_ZJnFBh7259xuR5dJ',#5,'Фундамент','1000*1200','1000*1200',#1599,#1601,'IDaeed7ebe-8d3c-4f2e-b1c2-149ef86c59d3',.FLOOR.);
#1702=IFCSLAB('2LWwPWTj1AwhHOUkzdWOQ6',#5,'Фундамент','1000*1200','1000*1200',#1699,#1701,'ID9583a660-76d0-4aea-b458-7aef67818686',.FLOOR.);
#1831=IFCSLAB('0vSOykm7DBqvWA8iKrTz3A',#5,'Фундамент','1000*1200','1000*1200',#1828,#1830,'ID39718f2e-c073-4bd3-980a-22c53577d0ca',.FLOOR.);
#1860=IFCSLAB('3ndmNEDCj669sBhGs75wqU',#5,'Фундамент','1000*1200','1000*1200',#1857,#1859,'IDf19f05ce-34cb-4618-9d8b-ad0d8717ad1e',.FLOOR.);
#1989=IFCSLAB('1qkfIbY_57fxvh1jFqG0vl',#5,'Фундамент','1000*1200','1000*1200',#1986,#1988,'ID74ba94a5-8be1-47a7-be6b-06d3f4400e6f',.FLOOR.);
#2118=IFCSLAB('1$SdHA_av5ZRhDG16LcCFP',#5,'Фундамент','1000*1200','1000*1200',#2115,#2117,'ID7f72744a-fa4e-458d-bacd-40119598c3d9',.FLOOR.);
#2218=IFCSLAB('28pthyu_5DNAyUhYuUuHNX',#5,'Фундамент','1000*1200','1000*1200',#2215,#2217,'ID88cf7afc-e3e1-4d5c-af1e-ae2e1ee115e1',.FLOOR.);
#2347=IFCSLAB('2ZiU0wmTv8DeaOEw46p8EC',#5,'Фундамент','1000*1200','1000*1200',#2344,#2346,'IDa3b1e03a-c1de-[number]-3ba106cc838c',.FLOOR.);
#2376=IFCSLAB('3a5WoAPd50bu0c6lax5ylC',#5,'Фундамент','1000*1200','1000*1200',#2373,#2375,'IDe4160c8a-[number]-1af93b17cbcc',.FLOOR.);
#2509=IFCSLAB('1Hgts6Z6TFp8j5J5fk8pNT',#5,'Фундамент','1000*1200','1000*1200',#2506,#2508,'ID51ab7d86-8c67-4fcc-8b45-4c5a6e2335dd',.FLOOR.);
#2609=IFCSLAB('3kAj5m3Gr9Qv9mJweS3_Ig',#5,'Фундамент','1000*1200','1000*1200',#2606,#2608,'IDee2ad170-0d0d-496b-9270-4faa1c0fe4aa',.FLOOR.);
#2671=IFCCOLUMN('1TZIqqDyH1Q96JaYv0990$',#5,'Фундамент','1600*1650','1600*1650',#2653,#2670,'ID5d8d2d34-37c4-[number]-922e4024903f');
#4610=IFCCOLUMN('0OMvnkLbP9_v2c8c8NtcCH',#5,'Фундамент','1500*1650','1500*1650',#4606,#4609,'ID185b9c6e-5656-49fb-90a6-226217de6311');
#5005=IFCSLAB('21znpG86b239qditQewCRr',#5,'Фундамент','1000*1200','1000*1200',#5002,#5004,'ID81f71cd0-2069-420c-9d27-b376a8e8c6f5',.FLOOR.);
#5034=IFCSLAB('2wqPkItfnDgvHiOinUb8v5',#5,'Фундамент','1000*1200','1000*1200',#5031,#5033,'IDbad19b92-de9c-4dab-946c-62cc5e948e45',.FLOOR.);
#5121=IFCSLAB('1BCvc6QNv7lQdMW5jeai$d',#5,'Фундамент','1000*1200','1000*1200',#5118,#5120,'ID4b339986-697e-47bd-a9d6-805b6892cfe7',.FLOOR.);
#5150=IFCSLAB('2AZIy28n5DYhQg75UMmWCO',#5,'Фундамент','1000*1200','1000*1200',#5147,#5149,'ID8a8d2f02-2311-4d8a-b6aa-1c5796c20318',.FLOOR.);
#5266=IFCSLAB('05y_gWeFj0vA21Q6FPuIrs',#5,'Фундамент','1000*1200','1000*1200',#5263,#5265,'ID05f3eaa0-a0fb-40e4-a081-6863d9e12d76',.FLOOR.);
#5353=IFCSLAB('1NTonGBjjE0uTYCOIYVKOc',#5,'Фундамент','1000*1200','1000*1200',#5350,#5352,'ID57772c50-2edb-4e03-8762-3184a27d4626',.FLOOR.);
#5440=IFCSLAB('3_IVKM7MX5T8iA4AA2wDsk',#5,'Фундамент','1000*1200','1000*1200',#5437,#5439,'IDfe49f516-1d68-4574-8b0a-10a282e8ddae',.FLOOR.);
#5643=IFCSLAB('05NW3jSRDEjRUcZ9VI0J0z',#5,'Фундамент','1000*1200','1000*1200',#5640,#5642,'ID055e00ed-71b3-4eb5-b7a6-8c97d201303d',.FLOOR.);
#5817=IFCSLAB('0ptx6AVZL78PTHZ$TcKjhF',#5,'Фундамент','1000*1200','1000*1200',#5814,#5816,'ID33dfb18a-7e35-[number]-8ff76652dacf',.FLOOR.);
#1619=IFCCOLUMN('0eEogFl_10pf3hG14DOYIq',#5,'Фундамент','1600*1500','1600*1500',#1615,#1618,'ID283b2a8f-bfe0-40ce-90eb-40110d6224b4');
#1731=IFCSLAB('1AqC6qfBHFABtX8oAmdPPt',#5,'Фундамент','1000*1200','1000*1200',#1728,#1730,'ID4ad0c1b4-a4b4-4f28-bde1-2322b09d9677',.FLOOR.);
#2089=IFCSLAB('07X8V8Gpj0HAFg89j6Vf4O',#5,'Фундамент','1000*1200','1000*1200',#2086,#2088,'ID078487c8-433b-4044-a3ea-209b467e9118',.FLOOR.);
#2247=IFCSLAB('0i_tdK4oH3OhmtcgjN7Or3',#5,'Фундамент','1000*1200','1000*1200',#2244,#2246,'ID2cfb79d4-[number]-bc37-9aab571d8d43',.FLOOR.);
#2526=IFCCOLUMN('2h4efFAKfABO45Y4AP2$Ro',#5,'Фундамент','1600*1500','1600*1500',#2522,#2525,'IDab128a4f-294a-4a2d-8105-8842990bf6f2');
#2781=IFCCOLUMN('1D0spUwt99fwWXIgshRLrn',#5,'Фундамент','1600*1500','1600*1500',#2777,#2780,'ID4d036cde-eb72-49a7-a821-4aadab6d5d71');
#2934=IFCCOLUMN('0Rf0kfsqT2WxNnypPAfwOl',#5,'Фундамент','1600*1500','1600*1500',#2930,#2933,'ID1ba40ba9-db47-4283-b5f1-f3364aa7a62f');
#4976=IFCSLAB('3YZCg6eu1Dse_7o79uJecJ',#5,'Фундамент','1000*1200','1000*1200',#4973,#4975,'IDe28cca86-a380-4dda-8f87-c872784e8993',.FLOOR.);
#5063=IFCSLAB('3DTmI7ZdL1Sx0bD1SGYUl2',#5,'Фундамент','1000*1200','1000*1200',#5060,#5062,'IDcd770487-8e75-4173-b025-34171089ebc2',.FLOOR.);
#5092=IFCSLAB('17vtL85Cr95A5M4KW2e3Ou',#5,'Фундамент','1000*1200','1000*1200',#5089,#5091,'ID47e77548-14cd-4914-a156-114802a03638',.FLOOR.);
#5179=IFCSLAB('2g5__I$EXD$flI$mZknoar',#5,'Фундамент','1000*1200','1000*1200',#5176,#5178,'IDaa17ef92-fce8-4dfe-9bd2-ff08eec72935',.FLOOR.);
#5208=IFCSLAB('2D8gUFJ31FKuH82jtGrWaE',#5,'Фундамент','1000*1200','1000*1200',#5205,#5207,'ID8d22a78f-4c30-4f53-8448-0addd0d6090e',.FLOOR.);
#5382=IFCSLAB('3qPWIic5PERQX8EIhffKKD',#5,'Фундамент','1000*1200','1000*1200',#5379,#5381,'IDf46604ac-9856-4e6d-a848-392ae9a5450d',.FLOOR.);
#5498=IFCSLAB('07FoeUtqz6xB9l4AxZ521b',#5,'Фундамент','1000*1200','1000*1200',#5495,#5497,'ID073f2a1e-df4f-46ec-b26f-10aee3142065',.FLOOR.);
#5585=IFCSLAB('0BN6MMplf3q8fk82Y5ifqN',#5,'Фундамент','1000*1200','1000*1200',#5582,#5584,'ID0b5c6596-cefa-43d0-8a6e-202885b29d17',.FLOOR.);
#5730=IFCSLAB('0ea4YhwcjFpu_IP_MEAg8T',#5,'Фундамент','1000*1200','1000*1200',#5727,#5729,'ID289048ab-ea6b-4fcf-8f92-67e58e2aa21d',.FLOOR.);
#5759=IFCSLAB('2ruzYw4XrBTejCze8Ntp3A',#5,'Фундамент','1000*1200','1000*1200',#5756,#5758,'IDb5e3d8ba-121d-4b76-8b4c-f68217df30ca',.FLOOR.);
#5788=IFCSLAB('2nTvsKk_TCAvggeP__6NR9',#5,'Фундамент','1000*1200','1000*1200',#5785,#5787,'IDb1779d94-bbe7-4c2b-9aaa-a19fbe1976c9',.FLOOR.);
#915=IFCCOLUMN('0z_TLbIsXFIQfXXHKL6tHH',#5,'Фундамент','1600*1500','1600*1500',#897,#914,'ID3df9d565-4b68-4f49-aa61-8515151b7451');
#1560=IFCSLAB('3R1pF1K9H4TfMYwSOUOksm',#5,'Фундамент','1000*1200','1000*1200',#1555,#1559,'IDdb0733c1-[number]-95a2-e9c61e62edb0',.FLOOR.);
#1960=IFCSLAB('2r$n6_H6P0uhxvl5wbor0c',#5,'Фундамент','1000*1200','1000*1200',#1957,#1959,'IDb5ff11be-4466-40e2-bef9-bc5ea5cb5026',.FLOOR.);
#2006=IFCCOLUMN('3evmVztq1C9OjM5vISvNlM',#5,'Фундамент','1600*1500','1600*1500',#2002,#2005,'IDe8e707fd-df40-4c25-8b56-17949ce57bd6');
#2158=IFCCOLUMN('0XxOvx7g9198l1RlGdKbrP',#5,'Фундамент','1500*1500','1500*1500',#2154,#2157,'ID21ed8e7b-1ea2-4124-8bc1-6ef427525d59');
#2393=IFCCOLUMN('0OUx29FnL3hQ$cE87MnXS6',#5,'Фундамент','1600*1500','1600*1500',#2389,#2392,'ID187bb089-3f15-43ad-afe6-3881d6c61706');
#2480=IFCSLAB('3DRoQDtY94wgj04VdHIjT9',#5,'Фундамент','1000*1200','1000*1200',#2477,#2479,'IDcd6f268d-de22-44ea-ab40-11f9d14ad749',.FLOOR.);
#2638=IFCSLAB('1iSArg$iDBlxfeHymwCkLn',#5,'Фундамент','1000*1200','1000*1200',#2635,#2637,'ID6c70ad6a-fec3-4bbf-ba68-47cc3a32e571',.FLOOR.);
#2764=IFCCOLUMN('1YITYOn$D0iwjVwZyMp9Ts',#5,'Фундамент','1600*1500','1600*1500',#2760,#2763,'ID6249d898-c7f3-40b3-ab5f-ea3f16cc9776');
#2883=IFCCOLUMN('2yAv5vn_f52wCnDrNkgHmD',#5,'Фундамент','1600*1500','1600*1500',#2879,#2882,'IDbc2b9179-c7ea-450b-a331-3755eea91c0d');
#5237=IFCSLAB('0QOWil6$b2HANU$WjNwtjH',#5,'Фундамент','1000*1200','1000*1200',#5234,#5236,'ID1a620b2f-1bf9-4244-a5de-fe0b57eb7b51',.FLOOR.);
#5556=IFCSLAB('0jxVrfNIvB0wBUsHwIEyj0',#5,'Фундамент','1000*1200','1000*1200',#5553,#5555,'ID2dedfd69-5d2e-4b03-a2de-d91e923bcb40',.FLOOR.);
#5614=IFCSLAB('2GlSHUH$n2fBfyYV7fahZP',#5,'Фундамент','1000*1200','1000*1200',#5611,#5613,'ID90bdc45e-47fc-42a4-ba7c-89f1e992b8d9',.FLOOR.);
#1225=IFCSLAB('0iVCKYdInEzO_bO18VQOp0',#5,'Фундамент','1000*1200','1000*1200',#1222,#1224,'ID2c7cc522-9d2c-4ef5-8fa5-60121f698cc0',.FLOOR.);
#1242=IFCCOLUMN('03_rOlBzLD88e9oMafGEw7',#5,'Фундамент','1600*1500','1600*1500',#1238,#1241,'ID03fb562f-2fd5-4d20-8a09-c9692940ee87');
#1642=IFCCOLUMN('2SLDz02tL9nuSpW6Cc098l',#5,'Фундамент','1500*1500','1500*1500',#1638,#1641,'ID9c54df40-0b75-49c7-8733-80632600922f');
#1771=IFCCOLUMN('0g6s5aN$X3Xh$kB2Q$x3Lt',#5,'Фундамент','1500*1500','1500*1500',#1767,#1770,'ID2a1b6164-5ff8-4386-bfee-2c26bfec3577');
#2798=IFCCOLUMN('2WB_vM3cPECQzxbOVdOUuC',#5,'Фундамент','1600*1500','1600*1500',#2794,#2797,'IDa02fee56-0e66-4e31-af7b-9587e761ee0c');
#2815=IFCCOLUMN('28pj3N5u96rAbHP07Z9Dlr',#5,'Фундамент','1600*1500','1600*1500',#2811,#2814,'ID88ced0d7-1782-46d4-a951-6401e324dbf5');
#2866=IFCCOLUMN('1MJKLxI9rC8uIgt59Vsmci',#5,'Фундамент','1600*1500','1600*1500',#2862,#2865,'ID564d457b-489d-4c23-84aa-dc525fdb09ac');
#3302=IFCSLAB('1xsJ3AuzjDQxPH9kbrM1KY',#5,'Фундамент','1000*900','1000*900',#3299,#3301,'ID7bd930ca-e3db-4d6b-b651-26e975581522',.FLOOR.);
#3346=IFCSLAB('0YEqfgMNL1chMCxnhtF$6_',#5,'Фундамент','1000*900','1000*900',#3343,#3345,'ID223b4a6a-5975-419a-b58c-ef1af73ff1be',.FLOOR.);
#4033=IFCCOLUMN('25MMnrT9z2NAeHAKhf82aB',#5,'Фундамент','1500*1500','1500*1500',#4029,#4032,'ID85596c75-749f-425c-aa11-294ae920290b');
#4796=IFCCOLUMN('2VY$bYAqLBJPAmg03C6q$x',#5,'Фундамент','1500*1500','1500*1500',#4792,#4795,'ID9f8bf962-2b45-4b4d-92b0-a800cc1b4ffb');
#4854=IFCCOLUMN('1Yuo$7PFPDROjKOtI3LAHz',#5,'Фундамент','1500*1500','1500*1500',#4850,#4853,'ID62e32fc7-64f6-4d6d-8b54-63748354a47d');
#4912=IFCCOLUMN('1DEZi0X9nClQ$RTndlo48j',#5,'Фундамент','1500*1500','1500*1500',#4908,#4911,'ID4d3a3b00-849c-4cbd-afdb-7719efc8422d');
#5324=IFCSLAB('00MEL5CK13pfFH8$AawWzR',#5,'Фундамент','1000*1200','1000*1200',#5321,#5323,'ID0058e545-3140-43ce-93d1-23f2a4ea0f5b',.FLOOR.);
#5411=IFCSLAB('0G_U76N5H4VP$KTZEFgL6P',#5,'Фундамент','1000*1200','1000*1200',#5408,#5410,'ID10f9e1c6-5c54-447d-9fd4-76338fa95199',.FLOOR.);
#5701=IFCSLAB('0J9aQEtzH8ve0DAqAPpK9I',#5,'Фундамент','1000*1200','1000*1200',#5698,#5700,'ID1326468e-dfd4-48e6-800d-2b4299cd4252',.FLOOR.);
#1423=IFCCOLUMN('3gU4tA85nD5fpJDg0yG9Xf',#5,'Фундамент','1500*1500','1500*1500',#1417,#1422,'IDea784dca-205c-4d16-9cd3-36a03c409869');
#1877=IFCCOLUMN('0GolBfEFb56ubYWy9fcvyW',#5,'Фундамент','1600*1500','1600*1500',#1873,#1876,'ID10caf2e9-38f9-451b-8962-83c2699b9f20');
#1900=IFCCOLUMN('2tjFqQovrAJww7C$7O8SHS',#5,'Фундамент','1500*1500','1500*1500',#1896,#1899,'IDb7b4fd1a-cb9d-4a4f-ae87-33f1d821c45c');
#2029=IFCCOLUMN('2yDhlimVrCzBJPEfDoj7MT',#5,'Фундамент','1500*1500','1500*1500',#2025,#2028,'IDbc36bbec-c1fd-4cf4-b4d9-3a9372b4759d');
#2416=IFCCOLUMN('0ZCdaWwoX3Q8XIV95gBcTu',#5,'Фундамент','1500*1500','1500*1500',#2412,#2415,'ID23327920-eb28-[number]-7c916a2e6778');
#2730=IFCCOLUMN('0EKfVMiBbA7OnnlJLFv5R4',#5,'Фундамент','1600*1500','1600*1500',#2726,#2729,'ID0e5297d6-b0b9-4a1d-8c71-bd354fe456c4');
#2747=IFCCOLUMN('0PiIUhP4T1gxe6Ky$2c490',#5,'Фундамент','1600*1500','1600*1500',#2743,#2746,'ID19b127ab-6447-41ab-ba06-53cfc2984240');
#2849=IFCCOLUMN('3UY717S7XA3RBT1SnxnY3g',#5,'Фундамент','1600*1500','1600*1500',#2845,#2848,'IDde887047-7078-4a0d-b2dd-05cc7bc620ea');
#2900=IFCCOLUMN('3aM4VG8jz67AWF2t1BaUdl',#5,'Фундамент','1600*1500','1600*1500',#2896,#2899,'IDe45847d0-22df-461c-a80f-0b704b91e9ef');
#3390=IFCSLAB('1fJtN9QwbFbfrpHLEIIaXC',#5,'Фундамент','1000*900','1000*900',#3387,#3389,'ID694f75c9-6ba9-4f96-9d73-4553924a484c',.FLOOR.);
#3434=IFCSLAB('3PRfwbJob89PVk6JL$WNvB',#5,'Фундамент','1000*900','1000*900',#3431,#3433,'IDd96e9ea5-4f29-4825-97ee-19357f817e4b',.FLOOR.);
#4091=IFCCOLUMN('1XF3L$qbn84gkbd_B9uhYT',#5,'Фундамент','1500*1500','1500*1500',#4087,#4090,'ID613c357f-d25c-4812-aba5-9fe2c9e2b89d');
#4651=IFCCOLUMN('2nxGZofz53hfCDrI8FXJw2',#5,'Фундамент','1500*1500','1500*1500',#4647,#4650,'IDb1ed08f2-a7d1-43ae-930d-d5220f853e82');
#4767=IFCCOLUMN('1729oxp5LB78bCBbEs32C4',#5,'Фундамент','1500*1500','1500*1500',#4763,#4766,'ID47089cbb-cc55-4b1c-894c-2e53b60c2304');
#4883=IFCCOLUMN('0Y1WbUPLf5cBXleG2Czd6z',#5,'Фундамент','1500*1500','1500*1500',#4879,#4882,'ID2206095e-655a-4598-b86f-a1008cf671bd');
#245=IFCSLAB('0WDYHCW650Bh$7iqyWa8JH',#5,'Фундамент','300*1500','300*1500',#242,#244,'Бетон-0(?)',.FLOOR.);
#1265=IFCCOLUMN('056$n0bZPBtA8rd$1w9gHW',#5,'Фундамент','1500*1500','1500*1500',#1261,#1264,'ID051bfc40-9636-4bdc-a235-9ff07a26a460');
#1379=IFCCOLUMN('3Xo4DttSH2ex3$uZZa_ynk',#5,'Фундамент','1600*1500','1600*1500',#1373,#1378,'IDe1c84377-ddc4-42a3-b0ff-e238e4fbcc6e');
#1748=IFCCOLUMN('0yu$6d__17gOWVRSjEUu3t',#5,'Фундамент','1600*1500','1600*1500',#1744,#1747,'ID3ce3f1a7-fbe0-47a9-881f-6dcb4e7b80f7');
#2135=IFCCOLUMN('1qesScezLAug6VzLkiSHAt',#5,'Фундамент','1600*1500','1600*1500',#2131,#2134,'ID74a36726-a3d5-4ae2-a19f-f55bac7112b7');
#2264=IFCCOLUMN('1V6GJlIPf629UW1yGXghM4',#5,'Фундамент','1600*1500','1600*1500',#2260,#2263,'ID5f1904ef-499a-4608-97a0-07c421aab584');
#2287=IFCCOLUMN('3b0axm4dj9hR7gjmy8DLdA',#5,'Фундамент','1500*1500','1500*1500',#2283,#2286,'IDe5024ef0-127b-49ad-b1ea-b70f083559ca');
#2713=IFCCOLUMN('08OgZX4mDD_f$ges4s4QP9',#5,'Фундамент','1600*1500','1600*1500',#2709,#2712,'ID0862a8e1-1303-4dfa-9fea-a3613611a649');
#2917=IFCCOLUMN('0oTKl4QS18aRDadXe6VdQz',#5,'Фундамент','1600*1500','1600*1500',#2913,#2916,'ID32754bc4-69c0-4891-b364-9e1a067e76bd');
#3073=IFCSLAB('0jemO9aAD9BvqoHuKtm7GK',#5,'Фундамент','300*1500','300*1500',#3070,#3072,'Бетон-0(?)',.FLOOR.);
#3093=IFCSLAB('1uQVCVzC1CfREblQdglLTz',#5,'Фундамент','300*1500','300*1500',#3090,#3092,'Бетон-0(?)',.FLOOR.);
#4062=IFCCOLUMN('1rgWsNJA57wvY1NsLFcSme',#5,'Фундамент','1500*1500','1500*1500',#4058,#4061,'ID75aa0d97-4ca1-47eb-9881-5f654f99cc28');
#4120=IFCCOLUMN('0Cu9UG8BjAHfkxHsXYNzPY',#5,'Фундамент','1500*1500','1500*1500',#4116,#4119,'ID0ce09790-20bb-4a46-9bbb-4768625fd662');
#4709=IFCCOLUMN('0nIPjEyLr6F9Qhzj$AKcAz',#5,'Фундамент','1500*1500','1500*1500',#4705,#4708,'ID31499b4e-f15d-463c-96ab-f6dfca5262bd');
#265=IFCSLAB('2X2CBtMAH5_wBvAPEO4Hj0',#5,'Фундамент','300*1500','300*1500',#262,#264,'Бетон-0(?)',.FLOOR.);
#388=IFCSLAB('0yyfpdW5L4dR1GOJwZA4Bd',#5,'Фундамент','300*1500','300*1500',#385,#387,'Бетон-0(?)',.FLOOR.);
#408=IFCSLAB('28NKRACYLDKQ1UgZluzxY1',#5,'Фундамент','300*1500','300*1500',#405,#407,'Бетон-0(?)',.FLOOR.);
#2979=IFCSLAB('1f4U70TFf65R1lTwjRNTXh',#5,'Фундамент','300*1500','300*1500',#2976,#2978,'Бетон-0(?)',.FLOOR.);
#2999=IFCSLAB('1uUtBl9r56ZBlelpr_khKL',#5,'Фундамент','300*1500','300*1500',#2996,#2998,'Бетон-0(?)',.FLOOR.);
#3019=IFCSLAB('1QJl_T1eHEYvbh58GFSC8D',#5,'Фундамент','300*1500','300*1500',#3016,#3018,'Бетон-0(?)',.FLOOR.);
#3153=IFCSLAB('20eGVGRgr3gxtdHm_reF1Q',#5,'Фундамент','300*1500','300*1500',#3150,#3152,'Бетон-0(?)',.FLOOR.);
#3185=IFCSLAB('1DSmK9aGP6TRjrkR2pa8Wz',#5,'Фундамент','300*1500','300*1500',#3182,#3184,'Бетон-0(?)',.FLOOR.);
#3205=IFCSLAB('1TTLEX3NL3$BfFgqTL8JAV',#5,'Фундамент','300*1500','300*1500',#3202,#3204,'Бетон-0(?)',.FLOOR.);
#3225=IFCSLAB('1LAb6ILjj21xVRjh99jzxn',#5,'Фундамент','300*1500','300*1500',#3222,#3224,'Бетон-0(?)',.FLOOR.);
#4738=IFCCOLUMN('17BVSTQFvB6AdFnyVDV58w',#5,'Фундамент','1500*1500','1500*1500',#4734,#4737,'ID472df71d-68fe-4b18-a9cf-c7c7cd7c523a');
#225=IFCSLAB('1V2zAhfu9728Zl2FZWVLVm',#5,'Фундамент','300*1500','300*1500',#222,#224,'Бетон-0(?)',.FLOOR.);
#287=IFCSLAB('3dNAZqEdjBBgp3VNajbS2k',#5,'Фундамент','300*1500','300*1500',#284,#286,'Бетон-0(?)',.FLOOR.);
#990=IFCCOLUMN('0d0cT46LXEBPwkI_IeKFv9',#5,'Фундамент','1500*1500','1500*1500',#980,#989,'ID27026744-1958-4e2d-9eae-4be4a850fe49');
#2549=IFCCOLUMN('0Sdzmte$T0sRDad58R4do0',#5,'Фундамент','1500*1500','1500*1500',#2545,#2548,'ID1c9fdc37-a3f7-40d9-b364-9c521b127c80');
#3113=IFCSLAB('0Wmsup$GHC_QtSD8n7H$A9',#5,'Фундамент','300*1500','300*1500',#3110,#3112,'Бетон-0(?)',.FLOOR.);
#3133=IFCSLAB('0304Wep4H6mRy0IWzEH3Oq',#5,'Фундамент','300*1500','300*1500',#3130,#3132,'Бетон-0(?)',.FLOOR.);
#4680=IFCCOLUMN('1jhwH0BEL8sQJ6SkUyr1mk',#5,'Фундамент','1500*1500','1500*1500',#4676,#4679,'ID6dafa440-2ce5-48d9-a4c6-72e7bcd41c2e');
#147=IFCSLAB('01yH2yAmDD3fmKz9EWGP2r',#5,'Фундамент','300*1500','300*1500',#135,#146,'Бетон-0(?)',.FLOOR.);
#185=IFCSLAB('1$8RgN6s5CtucieZ3wJNJy',#5,'Фундамент','300*1500','300*1500',#182,#184,'Бетон-0(?)',.FLOOR.);
#307=IFCSLAB('3Hh9okV5n63eAG3Fhdqrlj',#5,'Фундамент','300*1500','300*1500',#304,#306,'Бетон-0(?)',.FLOOR.);
#428=IFCSLAB('0PZVpZUp1F7ucVxPyEkjUe',#5,'Фундамент','300*1500','300*1500',#425,#427,'Бетон-0(?)',.FLOOR.);
#3053=IFCSLAB('3_4vM$i352qhdZRBAi2Pfv',#5,'Фундамент','300*1500','300*1500',#3050,#3052,'Бетон-0(?)',.FLOOR.);
#4825=IFCCOLUMN('2U8Wn$Q$v44AzyQUng$6WG',#5,'Фундамент','1500*1500','1500*1500',#4821,#4824,'ID9e220c7f-6bfe-4410-af7c-69ec6afc6810');
#205=IFCSLAB('0TPksnw1z3XQICwNtGfBBf',#5,'Фундамент','300*1500','300*1500',#202,#204,'Бетон-0(?)',.FLOOR.);
#327=IFCSLAB('0tiSTp6_5FbwPCJ6_z9flD',#5,'Фундамент','300*1500','300*1500',#324,#326,'Бетон-0(?)',.FLOOR.);
#111=IFCSLAB('3HYZeqSLvCsui2$gde8L_W',#5,'Фундамент','1200*600','1200*600',#95,#110,'IDd18a3a34-715e-4cdb-8b02-fea9e8215fa0',.FLOOR.);
#179=IFCSLAB('2jQ1I7oI1F0P_DIX05fWbL',#5,'Фундамент','1200*600','1200*600',#176,#178,'IDad681487-c920-4f01-9f8d-4a1005a60955',.FLOOR.);
#199=IFCSLAB('2AUprgmwTEzwtoxUpbXFdB',#5,'Фундамент','1200*600','1200*600',#196,#198,'ID8a7b3d6a-c3a7-4ef7-adf2-edece584f9cb',.FLOOR.);
#219=IFCSLAB('0HMkkXD_T3fvYToovp2ZO4',#5,'Фундамент','1200*600','1200*600',#216,#218,'ID115aeba1-37e7-43a7-989d-cb2e730a3604',.FLOOR.);
#281=IFCSLAB('2sayZ1IEH10PqxDdAAPzo6',#5,'Фундамент','1200*600','1200*600',#278,#280,'IDb693c8c1-48e4-4101-9d3b-36728a67dc86',.FLOOR.);
#301=IFCSLAB('2zoff_kJH9_gkWhhsoCTPZ',#5,'Фундамент','1200*600','1200*600',#298,#300,'IDbdca9a7e-b934-49fa-aba0-aebdb231d663',.FLOOR.);
#321=IFCSLAB('0mkx3UvoX9jONu2$PhuSgJ',#5,'Фундамент','1200*600','1200*600',#318,#320,'ID30bbb0de-e728-49b5-85f8-0bf66be1ca93',.FLOOR.);
#3047=IFCSLAB('2B9yWyZ6XD_OwFxit$H_pI',#5,'Фундамент','1200*600','1200*600',#3044,#3046,'ID8b27c83c-8c68-4df9-8e8f-eecdff47ecd2',.FLOOR.);
#402=IFCSLAB('0uIf4BWpn6OOr04IM0gtCh',#5,'Фундамент','1200*600','1200*600',#399,#401,'ID384a910b-833c-4661-8d40-112580ab732b',.FLOOR.);
#422=IFCSLAB('31NnzE07f31g4wcenzc_82',#5,'Фундамент','1200*600','1200*600',#419,#421,'IDc15f1f4e-007a-4306-a13a-9a8c7d9be202',.FLOOR.);
#2692=IFCSLAB('01IjJ24rTDNASDHZO6eUmo',#5,'Фундамент','1000*900','1000*900',#2686,#2691,'ID014ad4c2-1357-4d5c-a70d-463606a1ec32',.FLOOR.);
ENDSEC;